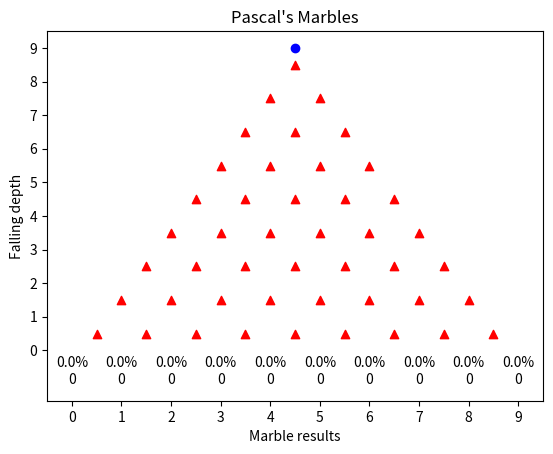

Source code (Python): (Note: this script raises an exception after producing the figure.)
#%%
import numpy as np  
import random
import matplotlib.pyplot as plt  

height = 10
width = 10.0
max_agents = 1000
finished_agents = 0

# administration per agent  
x_pos = np.zeros((max_agents+1), np.float32)  
y_pos = np.zeros((max_agents+1), np.uint8)  
status = np.zeros((max_agents+1), np.uint16)

#column administration
column_count = np.zeros((11), np.float32)

x_pos.fill(0)  
y_pos.fill(0)  
status.fill(0)
column_count.fill(0)

def calculate_precentages(count, agents):
    ret = [0.0,0.0,0.0,0.0,0.0,0.0,0.0,0.0,0.0,0.0,0.0]
    for i in range(0,10):
        ret[i] = float(count[i]/agents*100)
        ret[i] = round(ret[i], 1)
    return ret

time = 0
while time < 1011:
    
    #all marbles move 1 down (y-1), random left (x -.5) or right (x +.5)
    for i in range(1, max_agents+1):
        if status[i] == 1:

            lr = random.randint(0,1)
            #move left
            if lr == 0:
                x_pos[i] = x_pos[i] - .5
                y_pos[i] = y_pos[i] - 1
            #move right
            if lr == 1:
                x_pos[i] = x_pos[i] + .5
                y_pos[i] = y_pos[i] - 1

            #plot new position
            plt.scatter(x_pos[i], y_pos[i], c='b', marker='o')

            if y_pos[i] == 0:
                #update column count with level 0 marbles
                column_count[int(x_pos[i])] = column_count[int(x_pos[i])] + 1
                #remove marbles at level 0
                status[i] = 0
                finished_agents = finished_agents + 1
            

    #generate new marble first 1000 cycles
    if time < 1000:
        status[time] = 1
        x_pos[time] = 4.5
        y_pos[time] = 9
        plt.scatter(x_pos[time], y_pos[time], c='b', marker='o')

    time = time + 1

    #plot all the stuff & save all the plots

    #plot dividers
    plt.scatter([4.5],[8.5], c='r', marker='^')
    plt.scatter([4,5],[7.5,7.5], c='r', marker='^')
    plt.scatter([3.5, 4.5, 5.5],[6.5,6.5,6.5], c='r', marker='^')
    plt.scatter([3,4,5,6],[5.5,5.5,5.5,5.5], c='r', marker='^')
    plt.scatter([2.5, 3.5, 4.5, 5.5, 6.5],[4.5,4.5,4.5,4.5,4.5], c='r', marker='^')
    plt.scatter([2,3,4,5,6,7],[3.5,3.5,3.5,3.5,3.5,3.5], c='r', marker='^')
    plt.scatter([1.5, 2.5, 3.5, 4.5, 5.5, 6.5, 7.5],[2.5,2.5,2.5,2.5,2.5,2.5,2.5], c='r', marker='^')
    plt.scatter([1,2,3,4,5,6,7,8],[1.5,1.5,1.5,1.5,1.5,1.5,1.5,1.5], c='r', marker='^')
    plt.scatter([.5, 1.5, 2.5, 3.5, 4.5, 5.5, 6.5, 7.5, 8.5],[.5,.5,.5,.5,.5,.5,.5,.5,.5], c='r', marker='^')

    #plot axes
    plt.title('Pascal\'s Marbles')
    plt.xlim(-.5,9.5)
    plt.ylim(-1.5,9.5)
    plt.xticks(np.arange(0, 10, 1.0))
    plt.yticks(np.arange(0, 10, 1.0))

    #keep track of percentages
    percentages = [0.0,0.0,0.0,0.0,0.0,0.0,0.0,0.0,0.0,0.0,0.0]
    if finished_agents > 0:
        percentages = calculate_precentages(column_count, finished_agents)
    for i in range(0,10):
        plt.annotate((str(percentages[i]) + '%'), xy=(i,-.5), ha='center')
        plt.annotate((int(column_count[i])), xy=(i,-1),ha='center')

    plt.xlabel('Marble results')
    plt.ylabel('Falling depth')

    fname = 'Marbles-%03d.png' % time
    plt.savefig('images/'+fname)
    #plt.show(block = False)
    #plt.pause(.05)
    #plt.close
    plt.clf()

#print column count
for i in range(0,10):
    print('Column: ' + str(i+1) + ': ' + str(column_count[i]) + ', ' + str(column_count[i]/10) + '%')


# %%
